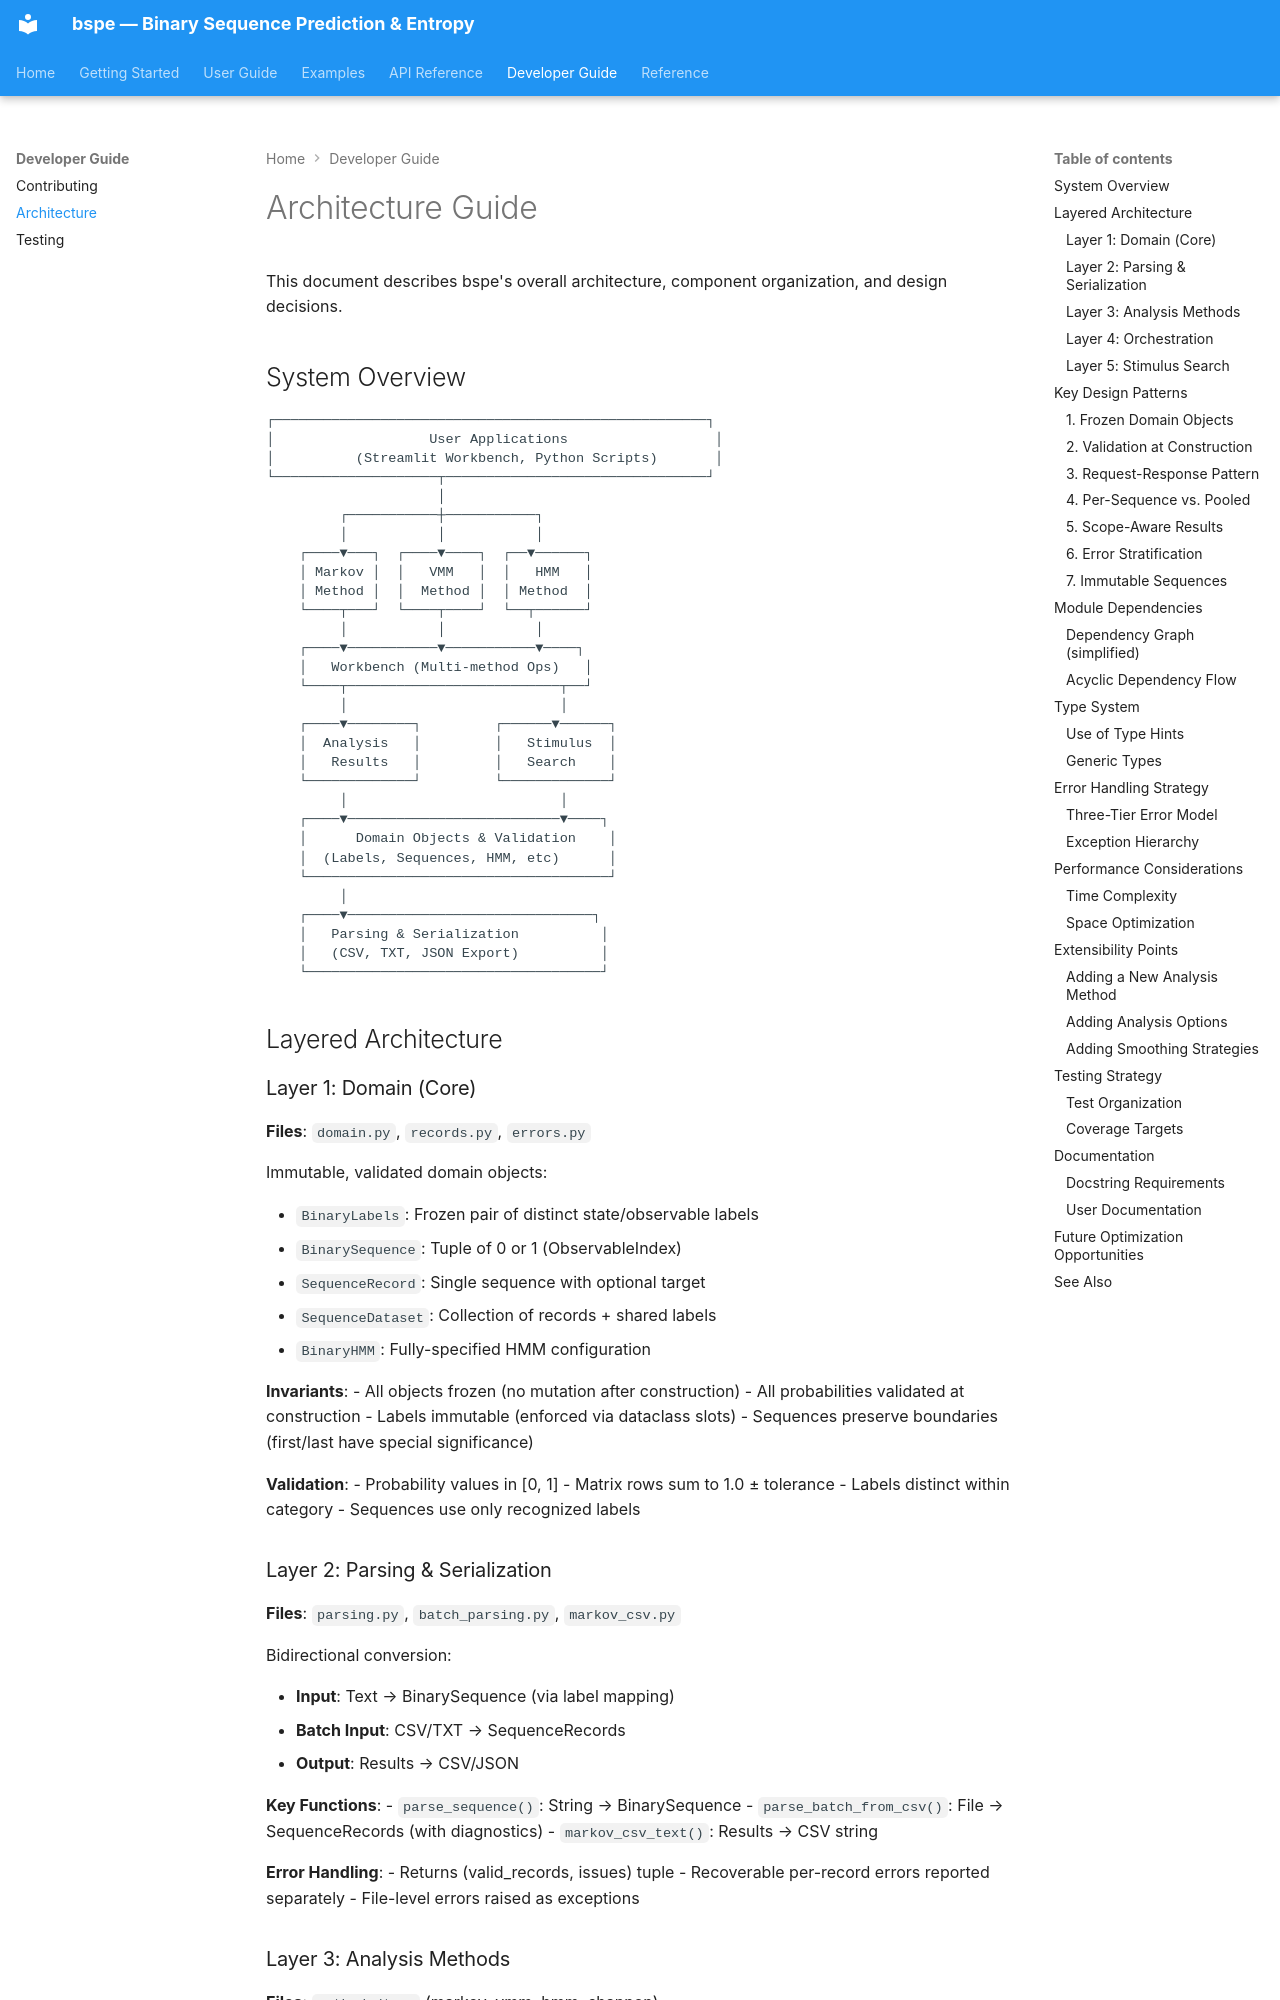

repository: rzgrozt/binary-context-entropy-calculator · page: developer/architecture/index.html · generator: mkdocs

# Architecture Guide

This document describes bspe's overall architecture, component organization, and design decisions.

## System Overview

```
┌─────────────────────────────────────────────────────┐
│                   User Applications                  │
│          (Streamlit Workbench, Python Scripts)       │
└────────────────────┬────────────────────────────────┘
                     │
         ┌───────────┼───────────┐
         │           │           │
    ┌────▼───┐  ┌────▼────┐  ┌──▼──────┐
    │ Markov │  │   VMM   │  │   HMM   │
    │ Method │  │  Method │  │ Method  │
    └────┬───┘  └────┬────┘  └──┬──────┘
         │           │           │
    ┌────▼───────────▼───────────▼────┐
    │   Workbench (Multi-method Ops)   │
    └────┬──────────────────────────┬──┘
         │                          │
    ┌────▼────────┐         ┌──────▼──────┐
    │  Analysis   │         │   Stimulus  │
    │   Results   │         │   Search    │
    └─────────────┘         └─────────────┘
         │                          │
    ┌────▼──────────────────────────▼────┐
    │      Domain Objects & Validation    │
    │  (Labels, Sequences, HMM, etc)      │
    └─────────────────────────────────────┘
         │
    ┌────▼──────────────────────────────┐
    │   Parsing & Serialization          │
    │   (CSV, TXT, JSON Export)          │
    └────────────────────────────────────┘
```

## Layered Architecture

### Layer 1: Domain (Core)

**Files**: `domain.py`, `records.py`, `errors.py`

Immutable, validated domain objects:

- `BinaryLabels`: Frozen pair of distinct state/observable labels
- `BinarySequence`: Tuple of 0 or 1 (ObservableIndex)
- `SequenceRecord`: Single sequence with optional target
- `SequenceDataset`: Collection of records + shared labels
- `BinaryHMM`: Fully-specified HMM configuration

**Invariants**:
- All objects frozen (no mutation after construction)
- All probabilities validated at construction
- Labels immutable (enforced via dataclass slots)
- Sequences preserve boundaries (first/last have special significance)

**Validation**:
- Probability values in [0, 1]
- Matrix rows sum to 1.0 ± tolerance
- Labels distinct within category
- Sequences use only recognized labels
